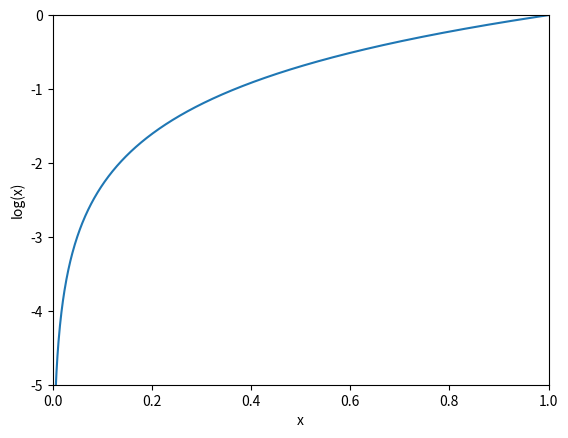

Write the Python code that produced this figure.
# -*- coding: utf-8 -*-
import numpy as np
import matplotlib.pylab as plt

x = np.arange(0.001, 1.0, 0.001)
y = np.log(x)
plt.xlabel("x")
plt.ylabel("log(x)")
plt.xlim(0.0, 1.0)
plt.ylim(-5.0, 0.0)
plt.plot(x, y)
plt.show()
